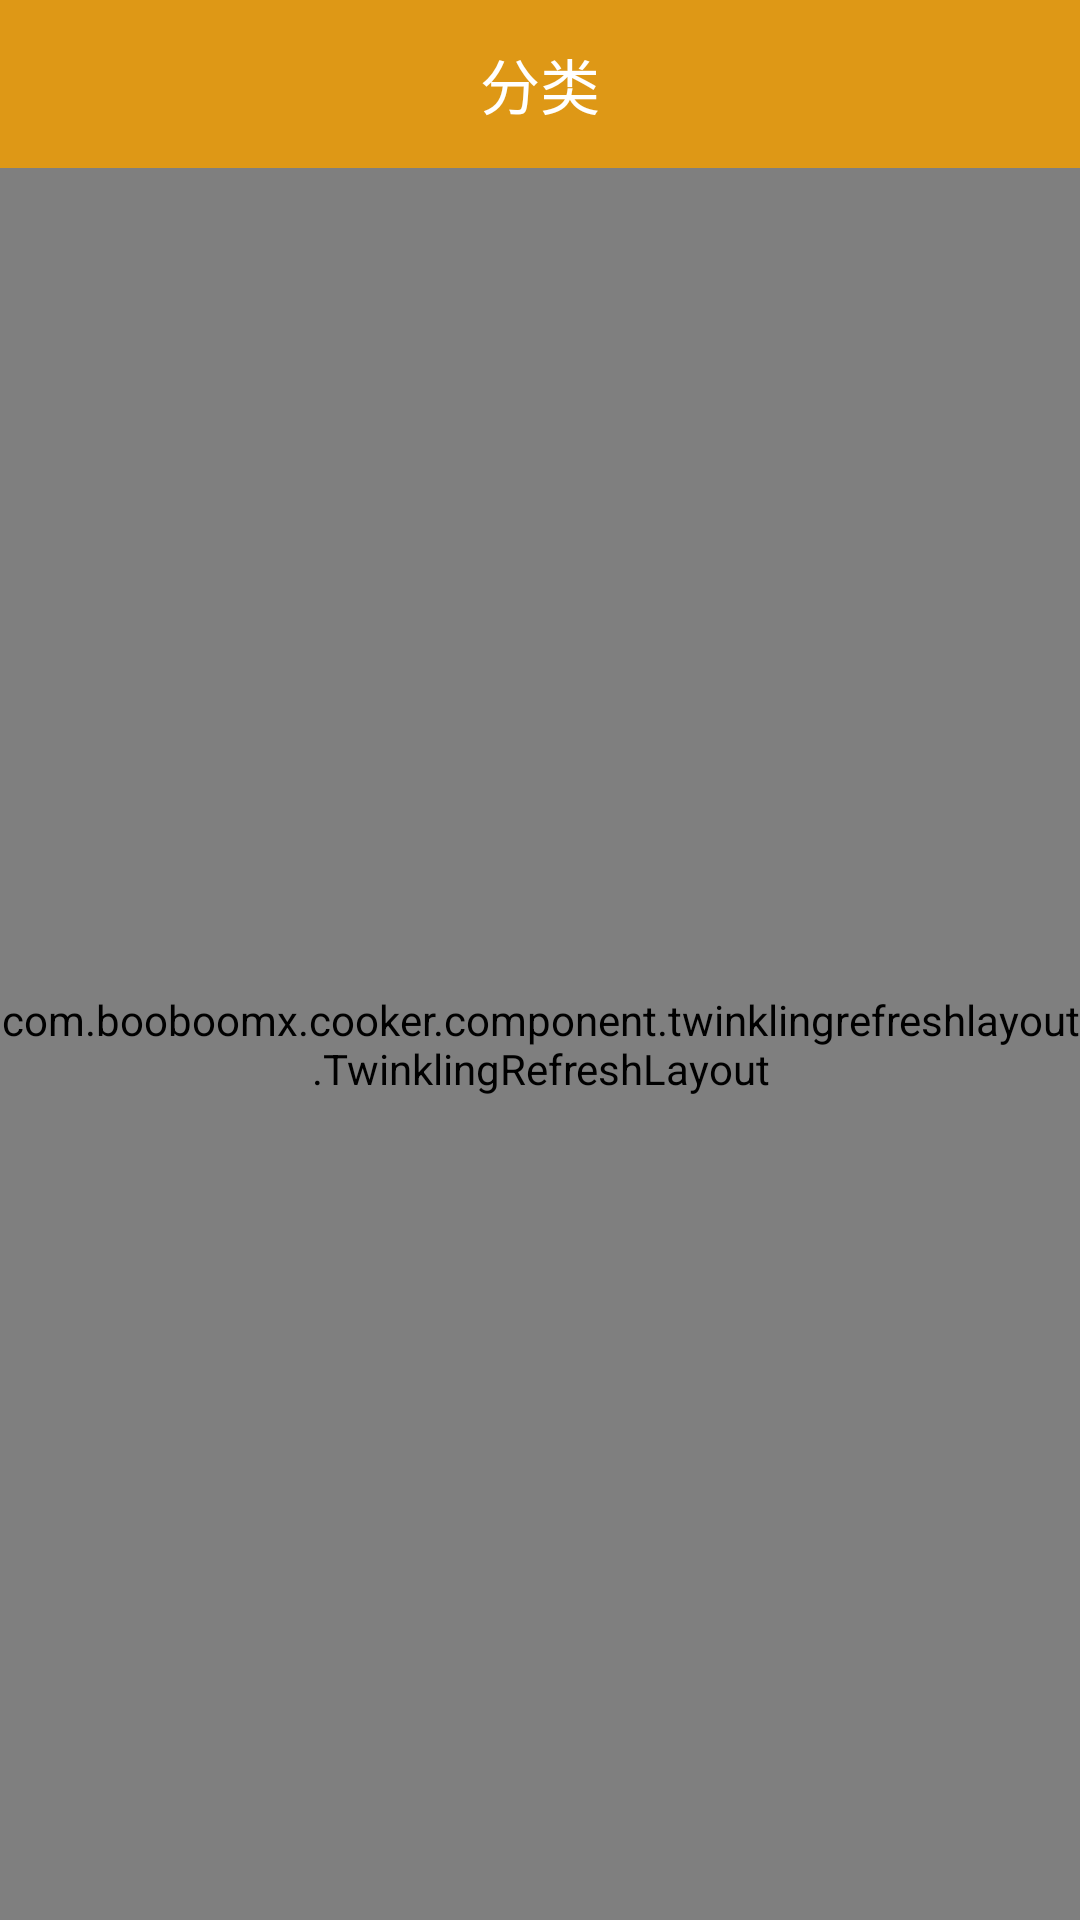

Write the Android layout XML for this screen, with the resource values it uses.
<!-- AndroidManifest.xml: activity theme AppTheme.NoActionBar -->
<!-- res/layout/activity_cook_list.xml -->
<?xml version="1.0" encoding="utf-8"?>
<LinearLayout xmlns:android="http://schemas.android.com/apk/res/android"
              xmlns:app="http://schemas.android.com/apk/res-auto"
              xmlns:tools="http://schemas.android.com/tools"
              android:id="@+id/activity_cook_list"
              android:layout_width="match_parent"
              android:layout_height="match_parent"
              android:orientation="vertical"
              tools:context=".ui.activity.CookListActivity"
    >

    <android.support.design.widget.AppBarLayout
        android:layout_width="match_parent"
        android:layout_height="wrap_content"
        android:theme="@style/AppTheme.AppBarOverlay"
        app:elevation="5dp">

        <android.support.v7.widget.Toolbar
            android:id="@+id/toolbar"
            android:layout_width="match_parent"
            android:layout_height="?attr/actionBarSize"
            android:background="?attr/colorPrimary"
            app:navigationIcon="@mipmap/icon_back">

            <TextView
                android:id="@+id/text_title"
                android:layout_width="wrap_content"
                android:layout_height="wrap_content"
                android:layout_gravity="center"
                android:singleLine="true"
                android:text="@string/category"
                android:textColor="@color/white"
                android:textSize="20sp"
                />

        </android.support.v7.widget.Toolbar>

    </android.support.design.widget.AppBarLayout>

    <com.booboomx.cooker.component.twinklingrefreshlayout.TwinklingRefreshLayout
        android:id="@+id/refresh_layout"
        android:layout_width="match_parent"
        android:layout_height="match_parent">
        <android.support.v7.widget.RecyclerView
            android:id="@+id/recyclerview_list"
            android:layout_width="match_parent"
            android:layout_height="match_parent"
            android:overScrollMode="never"/>
    </com.booboomx.cooker.component.twinklingrefreshlayout.TwinklingRefreshLayout>
</LinearLayout>
<!-- resources referenced by this layout -->
<resources>
  <color name="white">#ffffffff</color>
  <string name="category">分类</string>
  <style name="AppTheme.AppBarOverlay" parent="ThemeOverlay.AppCompat.Dark.ActionBar" />
  <style name="AppTheme.NoActionBar" parent="AppTheme">
          <item name="windowActionBar">false</item>
          <item name="windowNoTitle">true</item>
      </style>
  <style name="AppTheme" parent="Theme.AppCompat.Light.DarkActionBar">
          
          <item name="colorPrimary">@color/colorPrimary</item>
          <item name="colorPrimaryDark">@color/colorPrimaryDark</item>
          <item name="colorAccent">@color/colorAccent</item>
      </style>
  <color name="colorPrimary">#de9816</color>
  <color name="colorPrimaryDark">#de9816</color>
  <color name="colorAccent">#de9816</color>
</resources>
